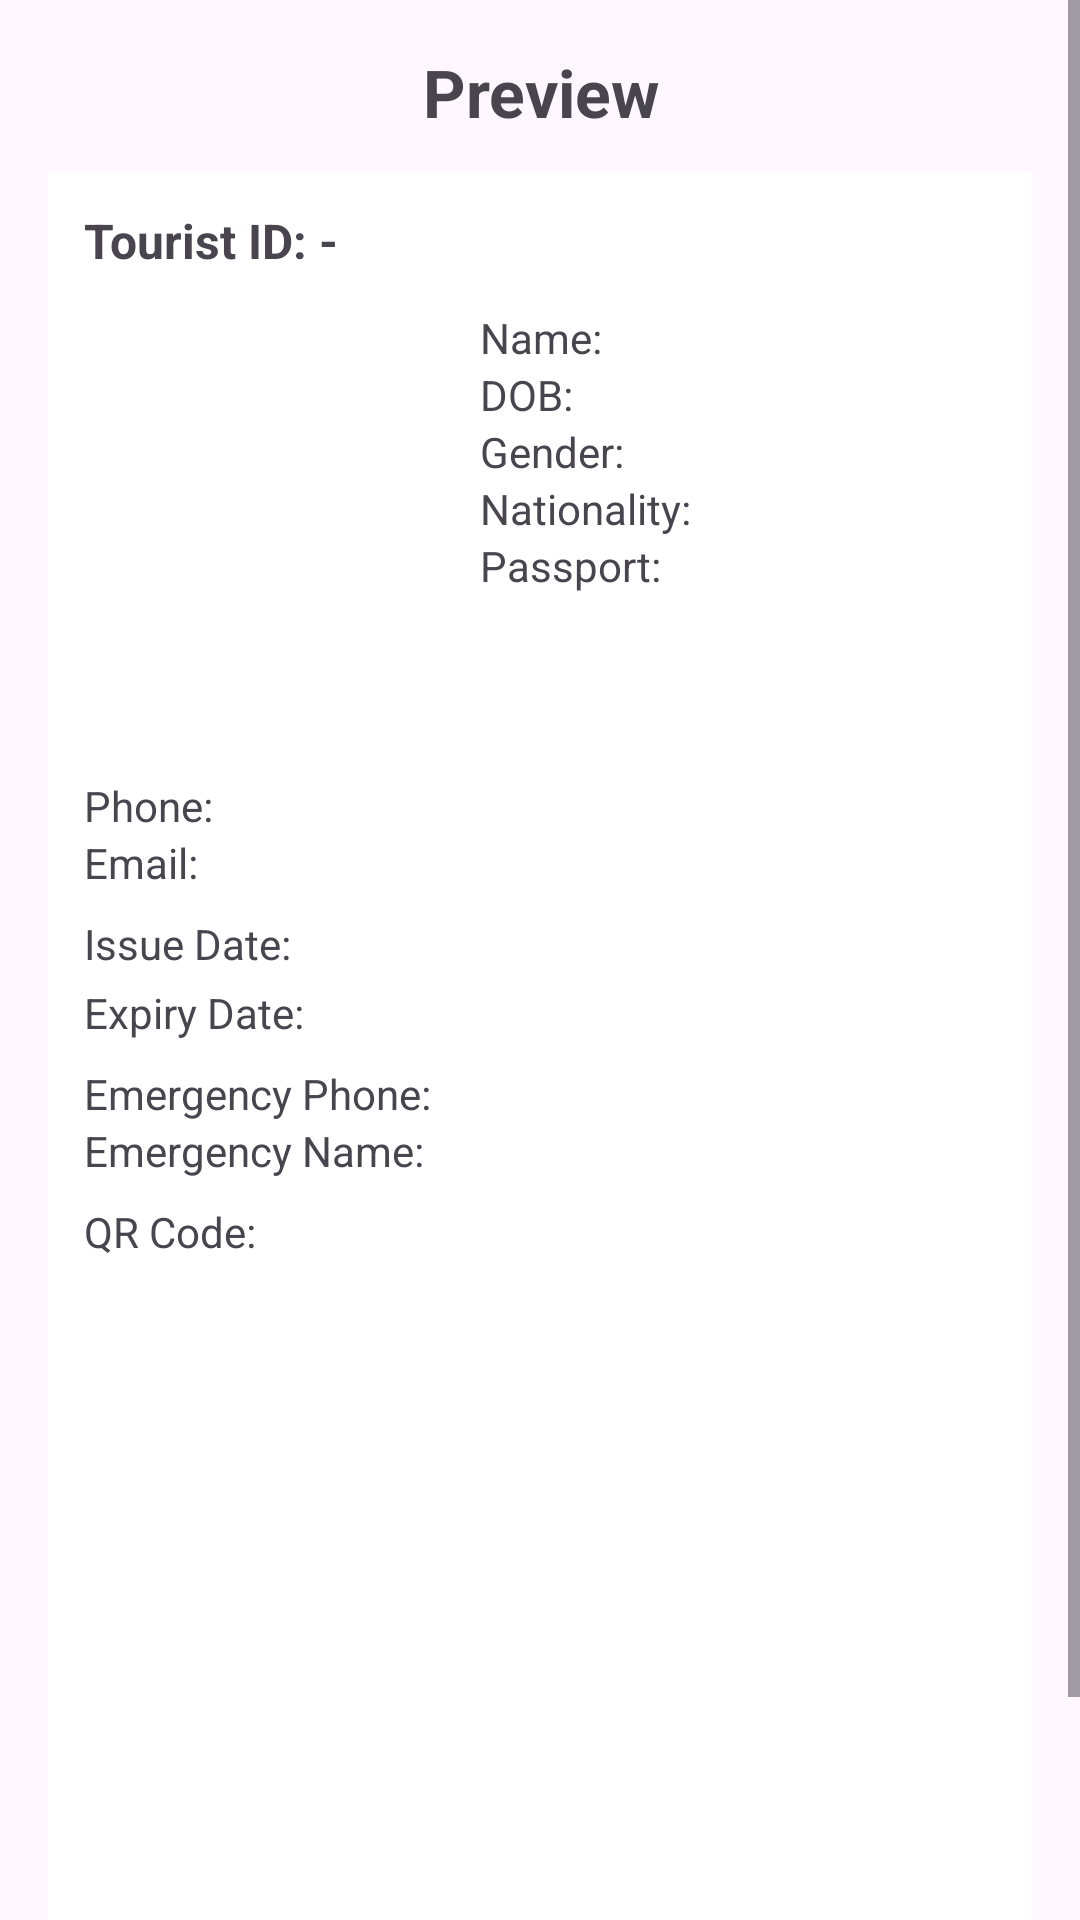

Android layout source for this screen:
<!-- AndroidManifest.xml: application theme Theme.Touristfinal -->
<!-- res/layout/activity_preview.xml -->
<?xml version="1.0" encoding="utf-8"?>
<ScrollView xmlns:android="http://schemas.android.com/apk/res/android"
    android:layout_width="match_parent"
    android:layout_height="match_parent" >

    <LinearLayout
        android:layout_width="match_parent"
        android:layout_height="wrap_content"
        android:orientation="vertical"
        android:padding="16dp">

        <TextView
            android:id="@+id/tvPreviewHeading"
            android:layout_width="match_parent"
            android:layout_height="wrap_content"
            android:text="Preview"
            android:textSize="22sp"
            android:textStyle="bold"
            android:gravity="center"/>

        
        <LinearLayout
            android:layout_width="match_parent"
            android:layout_height="wrap_content"
            android:orientation="vertical"
            android:layout_marginTop="12dp"
            android:padding="12dp"
            android:background="@android:color/white">

            
            <TextView
                android:id="@+id/tvTouristId"
                android:layout_width="match_parent"
                android:layout_height="wrap_content"
                android:text="Tourist ID: -"
                android:textStyle="bold"
                android:textSize="16sp"/>

            
            <LinearLayout
                android:layout_width="match_parent"
                android:layout_height="wrap_content"
                android:orientation="horizontal"
                android:layout_marginTop="10dp">

                <ImageView
                    android:id="@+id/ivPhoto"
                    android:layout_width="120dp"
                    android:layout_height="150dp"
                    android:scaleType="centerCrop"
                    android:src="@mipmap/ic_launcher" />

                <LinearLayout
                    android:layout_width="0dp"
                    android:layout_weight="1"
                    android:layout_height="wrap_content"
                    android:orientation="vertical"
                    android:paddingStart="12dp">

                    <TextView android:id="@+id/tvName" android:layout_width="match_parent" android:layout_height="wrap_content" android:text="Name: " android:paddingTop="2dp"/>
                    <TextView android:id="@+id/tvDob" android:layout_width="match_parent" android:layout_height="wrap_content" android:text="DOB: "/>
                    <TextView android:id="@+id/tvGender" android:layout_width="match_parent" android:layout_height="wrap_content" android:text="Gender: "/>
                    <TextView android:id="@+id/tvNationality" android:layout_width="match_parent" android:layout_height="wrap_content" android:text="Nationality: "/>
                    <TextView android:id="@+id/tvPassport" android:layout_width="match_parent" android:layout_height="wrap_content" android:text="Passport: "/>
                </LinearLayout>
            </LinearLayout>

            
            <TextView android:id="@+id/tvPhone" android:layout_width="match_parent" android:layout_height="wrap_content" android:text="Phone: " android:layout_marginTop="8dp"/>
            <TextView android:id="@+id/tvEmail" android:layout_width="match_parent" android:layout_height="wrap_content" android:text="Email: "/>
            <TextView
                android:id="@+id/tvIssueDate"
                android:layout_width="match_parent"
                android:layout_height="wrap_content"
                android:text="Issue Date: "
                android:paddingTop="8dp" />

            <TextView
                android:id="@+id/tvExpiryDate"
                android:layout_width="match_parent"
                android:layout_height="wrap_content"
                android:text="Expiry Date: "
                android:paddingTop="4dp" />

            <TextView android:id="@+id/tvEmergencyPhone" android:layout_width="match_parent" android:layout_height="wrap_content" android:text="Emergency Phone: " android:layout_marginTop="8dp"/>
            <TextView android:id="@+id/tvEmergencyName" android:layout_width="match_parent" android:layout_height="wrap_content" android:text="Emergency Name: "/>
            <TextView android:id="@+id/tvQrCode" android:layout_width="match_parent" android:layout_height="wrap_content" android:text="QR Code: " android:layout_marginTop="8dp"/>




            
            <ImageView
                android:id="@+id/ivQr"
                android:layout_width="200dp"
                android:layout_height="200dp"
                android:layout_marginTop="12dp"
                android:layout_gravity="center"
                android:contentDescription="QR code" />

        </LinearLayout>

        
        <LinearLayout
            android:layout_width="match_parent"
            android:layout_height="wrap_content"
            android:orientation="horizontal"
            android:layout_marginTop="16dp">

            <Button
                android:id="@+id/btnEdit"
                android:layout_width="0dp"
                android:layout_weight="1"
                android:layout_height="wrap_content"
                android:text="Edit" />

            <Button
                android:id="@+id/btnSave"
                android:layout_width="0dp"
                android:layout_weight="1"
                android:layout_height="wrap_content"
                android:layout_marginStart="8dp"
                android:text="Save" />
        </LinearLayout>

    </LinearLayout>
</ScrollView>
<!-- resources referenced by this layout -->
<resources>
  <style name="Theme.Touristfinal" parent="Base.Theme.Touristfinal" />
  <style name="Base.Theme.Touristfinal" parent="Theme.Material3.DayNight.NoActionBar">
          
          
      </style>
</resources>
